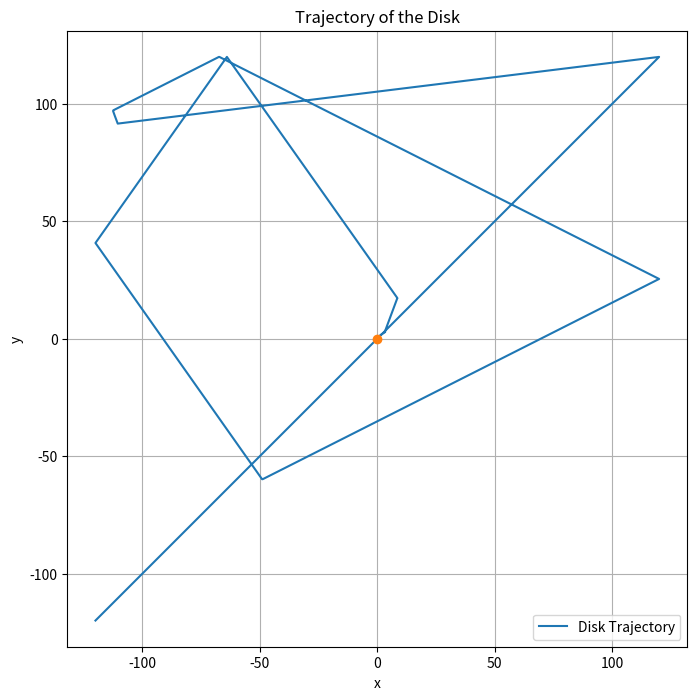

The script that saved this image:
import numpy as np
import matplotlib.pyplot as plt

sigma = 1
eps = 1


m_p = 1
v0_p = 10
N_p = 25

m_d = 10
R_d = 10
vx_d = 0
vy_d = 0
L = 260

T = 400
dt = 0.005

x_d = 0
y_d = 0

x_min, x_max, y_min, y_max = -L/2, L/2, -L/2, L/2





# Generate initial positions on a grid and orientations at random.
x0, y0 = np.meshgrid(
    np.linspace(- L / 2, L / 2, int(np.sqrt(N_p))),
    np.linspace(- L / 2, L / 2, int(np.sqrt(N_p))),
)
x0 = x0.flatten()[:N_p]
y0 = y0.flatten()[:N_p]
phi0 = (2 * np.random.rand(N_p) - 1) * np.pi


# Filter out particles within 3σ of disk rim
filtered_indices = []
for i in range(N_p):
    r = np.sqrt((x_d - x0[i])**2 + (y_d - y0[i])**2)
    if r >= R_d + 3 * sigma:
        filtered_indices.append(i)

# Initialize the variables for the leapfrog algorithm.
# Current time srep.
N_p = len(filtered_indices)

x = x0[filtered_indices]
y = y0[filtered_indices]
x_half = np.zeros(N_p)
y_half = np.zeros(N_p)
v = v0_p
phi = phi0[filtered_indices]
vx = v0_p * np.cos(phi)
vy = v0_p* np.sin(phi)

# Next time step.
nx = np.zeros(N_p)
ny = np.zeros(N_p)
nv = np.zeros(N_p)
nphi = np.zeros(N_p)
nvx = np.zeros(N_p)
nvy = np.zeros(N_p)




def lennard_jones_force(r):
    """Calculate Lennard-Jones force."""
    if r <= 0:
        return 0
    return 24 * (eps/r) * ((2 * (sigma / r)**12) - ((sigma / r)**6)) 



def total_force(x,y, N_p):
    """
    Calculate the total Lennard-Jones force on the disk from all particles.

    Returns:
        Fx: Total force in x-direction on the disk
        Fy: Total force in y-direction on the disk
        Fx_p: Array of forces in x-direction on each particle
        Fy_p: Array of forces in y-direction on each particle
    """
    Fx = 0
    Fy = 0
    Fx_p = np.zeros(N_p)
    Fy_p = np.zeros(N_p)

    for i in range(N_p):
        dx = x_d - x[i]
        dy = y_d - y[i]
        distance = np.sqrt(dx**2 + dy**2)
        r = distance - R_d
        if r > 0:
            F = lennard_jones_force(r)
            Fx_component = F * (dx) / distance
            Fy_component = F * (dy) / distance
            Fx += Fx_component
            Fy += Fy_component
            Fx_p[i] += Fx_component
            Fy_p[i] += Fy_component

    return Fx, Fy, Fx_p, Fy_p




disc_positions = []
num_steps = int(T / dt)
for step in range(num_steps):
    x_half = x + 0.5*vx*dt
    y_half = y + 0.5*vy*dt

    fx, fy, fx_p, fy_p = total_force(x_half, y_half, N_p)
#Disc stuff
    nvx_d = vx_d + (fx/m_d) * dt
    nvy_d = vy_d + (fy/m_d) * dt

    nx_d = x_d + vx_d
    ny_d = y_d + vy_d

#Particle stuff

    nvx = vx + fx / m_p * dt
    nvy = vy + fy / m_p * dt

    nx = x_half + 0.5 * nvx * dt
    ny = y_half + 0.5 * nvy * dt


    
    #Reflect boundary conditions for particles and check if touch disc
    for j in range(N_p):
        if nx[j] < x_min:
            nx[j] = x_min + (x_min - nx[j])
            nvx[j] = - nvx[j]

        if nx[j] > x_max:
            nx[j] = x_max - (nx[j] - x_max)
            nvx[j] = - nvx[j]

        if ny[j] < y_min:
            ny[j] = y_min + (y_min - ny[j])
            nvy[j] = - nvy[j]
            
        if ny[j] > y_max:
            ny[j] = y_max - (ny[j] - y_max)
            nvy[j] = - nvy[j]
        if (np.sqrt( (x_d - nx[j])**2 + (y_d - ny[j])**2 ) < R_d):
            nvx[j] = - nvx[j]
            nvy[j] = - nvy[j]

    # Reflect disc at boundaries
        if (nx_d - R_d < x_min) or (nx_d + R_d > x_max):
            nvx_d = -nvx_d
        # Adjust position to lie within boundaries
            if nx_d - R_d < x_min:
                nx_d = x_min + R_d
            elif nx_d + R_d > x_max:
                nx_d = x_max - R_d

        if (ny_d - R_d < y_min) or (ny_d + R_d > y_max):
            nvy_d = -nvy_d
        # Adjust position to lie within boundaries
            if ny_d - R_d < y_min:
                ny_d = y_min + R_d
            elif ny_d + R_d > y_max:
                ny_d = y_max - R_d


    #Store disc pos
    disc_positions.append((x_d, y_d))

    # Update variables for next iteration
    x = nx.copy()
    y = ny.copy()
    vx = nvx.copy()
    vy = nvy.copy()
    x_d = nx_d
    y_d = ny_d
    vx_d = nvx_d
    vy_d = nvy_d

disc_positions = np.array(disc_positions)

# Plot P1: Trajectory of the disk
plt.figure(figsize=(8, 8))
plt.plot(disc_positions[:, 0], disc_positions[:, 1], label="Disk Trajectory")
plt.plot(disc_positions[0,0], disc_positions[0,1], "-o")
plt.xlabel("x")
plt.ylabel("y")
plt.title("Trajectory of the Disk")
plt.legend()
plt.grid(True)
plt.axis('equal')  # Ensure equal scaling on both axes
plt.show()


